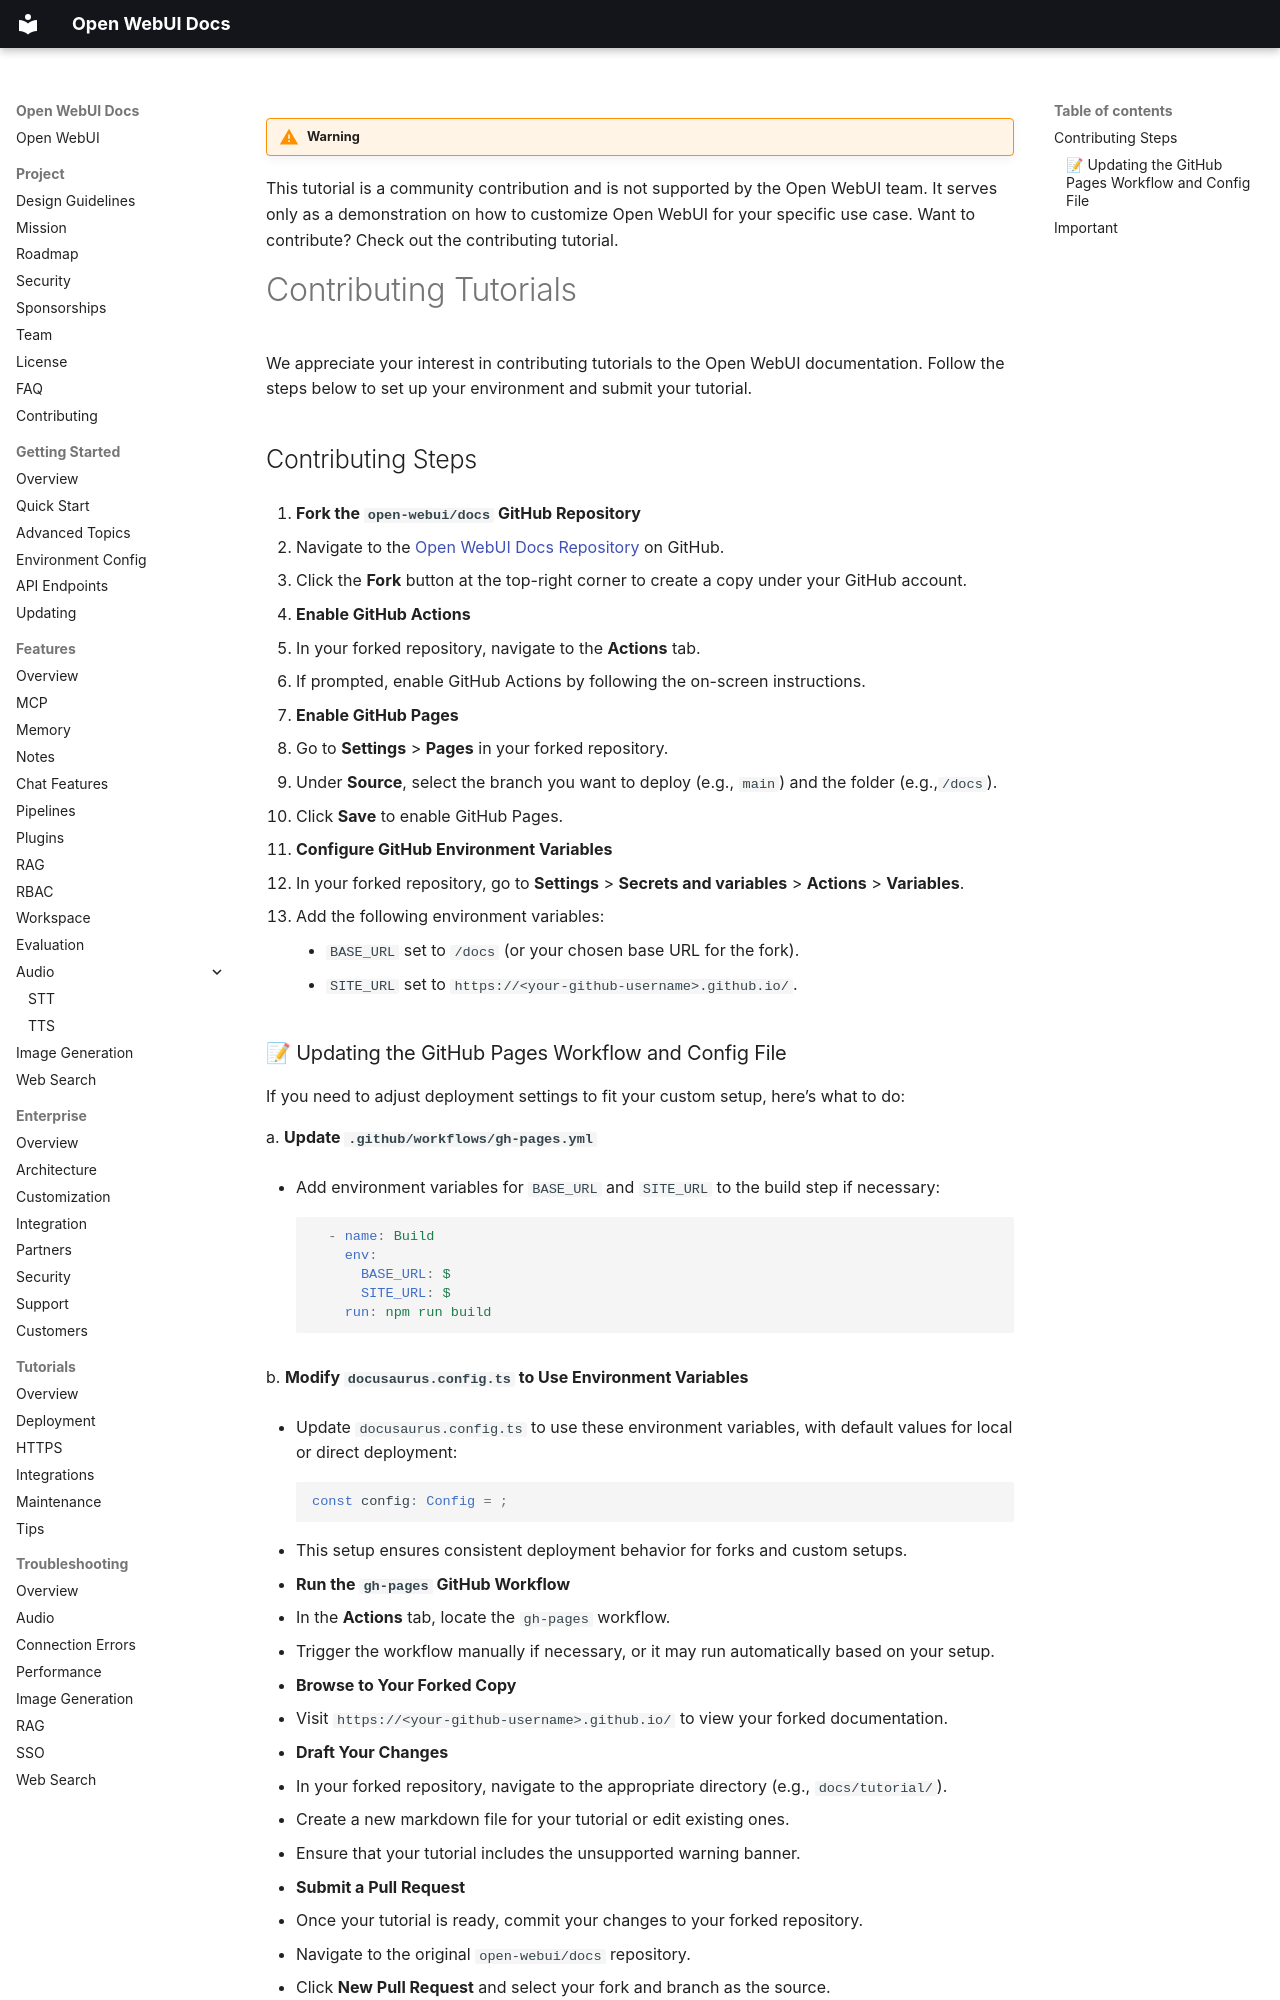

repository: AlexeyGrishin01/openwebui-docs · page: tutorials/tips/contributing-tutorial/index.html · generator: mkdocs

!!! warning

This tutorial is a community contribution and is not supported by the Open WebUI team. It serves only as a demonstration on how to customize Open WebUI for your specific use case. Want to contribute? Check out the contributing tutorial.

# Contributing Tutorials

We appreciate your interest in contributing tutorials to the Open WebUI documentation. Follow the steps below to set up your environment and submit your tutorial.

## Contributing Steps

1. **Fork the `open-webui/docs` GitHub Repository**

   - Navigate to the [Open WebUI Docs Repository](https://github.com/open-webui/docs) on GitHub.
   - Click the **Fork** button at the top-right corner to create a copy under your GitHub account.

2. **Enable GitHub Actions**

   - In your forked repository, navigate to the **Actions** tab.
   - If prompted, enable GitHub Actions by following the on-screen instructions.

3. **Enable GitHub Pages**

   - Go to **Settings** > **Pages** in your forked repository.
   - Under **Source**, select the branch you want to deploy (e.g., `main`) and the folder (e.g.,`/docs`).
   - Click **Save** to enable GitHub Pages.

4. **Configure GitHub Environment Variables**

   - In your forked repository, go to **Settings** > **Secrets and variables** > **Actions** > **Variables**.
   - Add the following environment variables:
     - `BASE_URL` set to `/docs` (or your chosen base URL for the fork).
     - `SITE_URL` set to `https://<your-github-username>.github.io/`.
